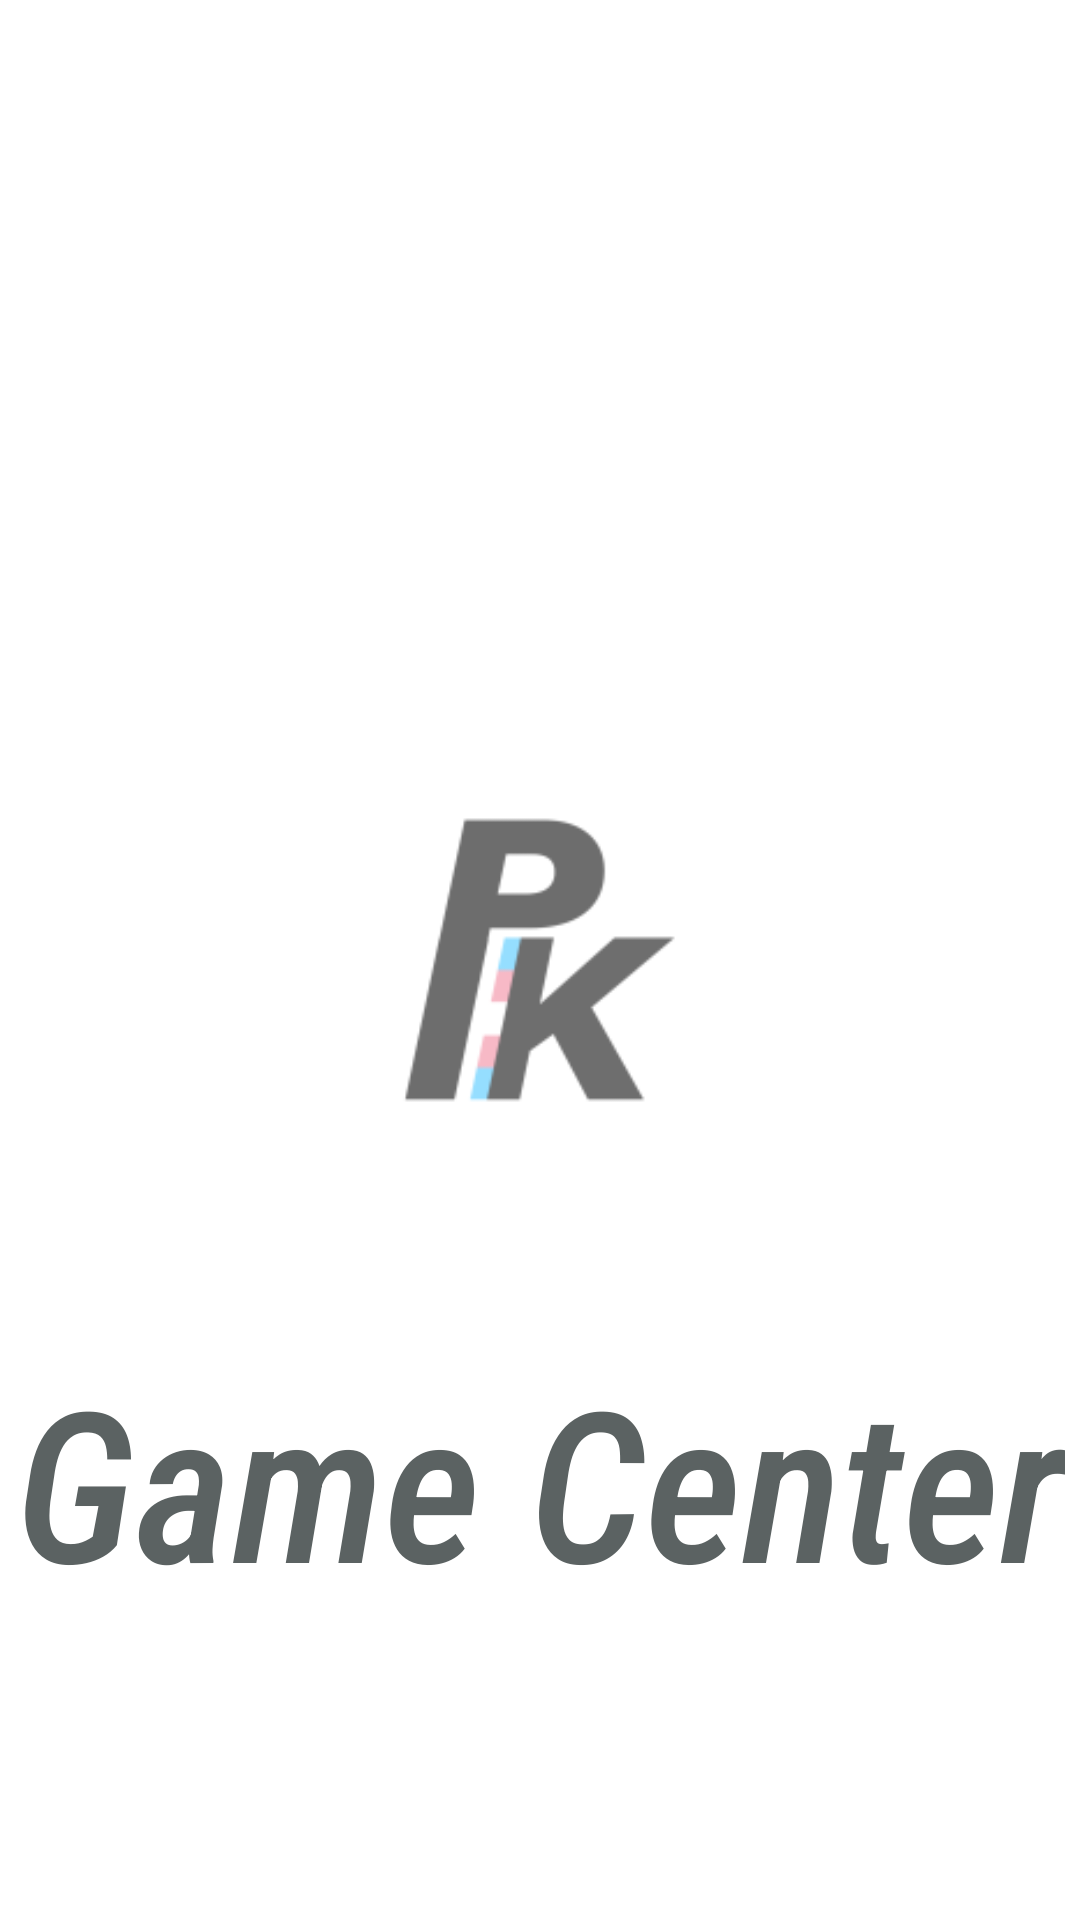

Android layout source for this screen:
<!-- AndroidManifest.xml: application theme Theme.GameCenter -->
<!-- res/layout/activity_splash.xml -->
<?xml version="1.0" encoding="utf-8"?>
<RelativeLayout xmlns:android="http://schemas.android.com/apk/res/android"
    xmlns:app="http://schemas.android.com/apk/res-auto"
    xmlns:tools="http://schemas.android.com/tools"
    android:layout_width="match_parent"
    android:layout_height="match_parent"
    tools:context=".SplashActivity">

    <ImageView
        android:id="@+id/splashbackground"
        android:layout_width="200dp"
        android:layout_height="200dp"
        android:layout_centerInParent="true"
        android:src="@mipmap/bac"/>
    <ImageView
        android:id="@+id/splashlogo"
        android:layout_width="250dp"
        android:layout_height="250dp"
        android:layout_centerInParent="true"
        android:src="@mipmap/logo_foreground"/>

    <TextView
        android:id="@+id/splashtext"
        android:fontFamily="sans-serif-condensed-medium"
        android:textStyle="italic"
        android:textSize="70sp"
        android:layout_width="wrap_content"
        android:layout_height="wrap_content"
        android:text="@string/game_center"
        android:layout_centerHorizontal="true"
        android:layout_alignParentBottom="true"
        android:layout_marginBottom="100dp"/>

</RelativeLayout>
<!-- resources referenced by this layout -->
<resources>
  <!-- mipmap logo_foreground: png bitmap (mipmap-hdpi, 3473 bytes) -->
  <string name="game_center">Game Center</string>
  <style name="Theme.GameCenter" parent="Theme.MaterialComponents.DayNight.NoActionBar">
          
          <item name="colorPrimary">@color/venetian_red</item>
          <item name="colorPrimaryVariant">@color/nickel</item>
          <item name="colorOnPrimary">@color/white</item>
          
          <item name="colorSecondary">@color/dark_chocolate</item>
          <item name="colorSecondaryVariant">@color/light_gray</item>
          <item name="colorOnSecondary">@color/black</item>
          
          <item name="android:statusBarColor" tools:targetApi="l">#4DC20114</item>
          
          <item name="android:textColor">#5b6262</item>
      </style>
  <color name="venetian_red">#C20114</color>
  <color name="nickel">#6D7275</color>
  <color name="white">#FFFFFFFF</color>
  <color name="dark_chocolate">#490206</color>
  <color name="light_gray">#C7D6D5</color>
  <color name="black">#FF000000</color>
</resources>
